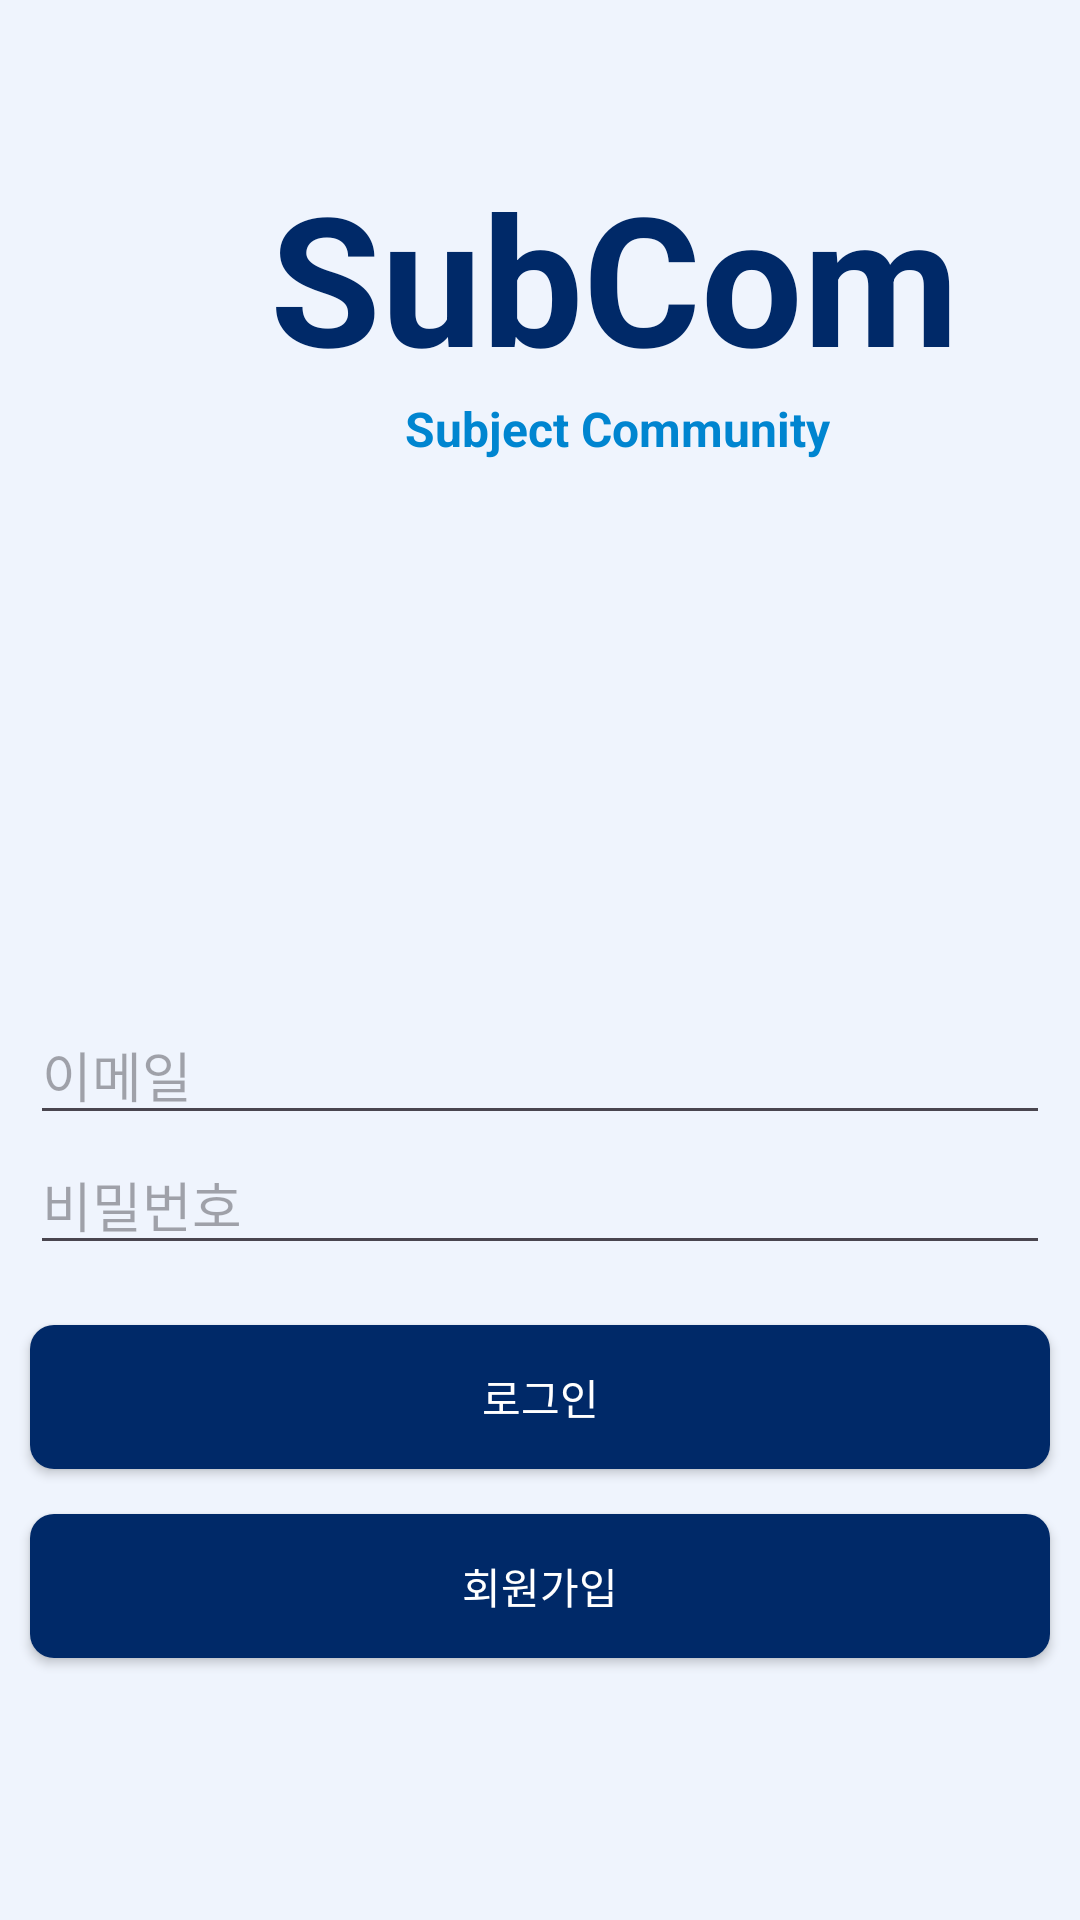

Here is an Android app screen rendered from its layout file. Give the layout XML and the strings, colors and styles it references.
<!-- AndroidManifest.xml: application theme Theme.Subcom -->
<!-- res/layout/activity_main.xml -->
<?xml version="1.0" encoding="utf-8"?>
<androidx.constraintlayout.widget.ConstraintLayout xmlns:android="http://schemas.android.com/apk/res/android"
    xmlns:app="http://schemas.android.com/apk/res-auto"
    xmlns:tools="http://schemas.android.com/tools"
    android:id="@+id/login_layout"
    android:layout_width="match_parent"
    android:layout_height="match_parent"
    android:background="#EFF4FD"
    tools:context=".LoginActivity">

    <TextView
        android:id="@+id/textView2"
        android:layout_width="wrap_content"
        android:layout_height="wrap_content"
        android:layout_marginStart="90dp"
        android:layout_marginTop="52dp"
        android:layout_marginEnd="91dp"
        android:text="SubCom"
        android:textColor="#002968"
        android:textSize="60sp"
        android:textStyle="bold"
        app:layout_constraintEnd_toEndOf="parent"
        app:layout_constraintHorizontal_bias="0.0"
        app:layout_constraintStart_toStartOf="parent"
        app:layout_constraintTop_toTopOf="parent" />

    <ImageView
        android:id="@+id/imageView"
        android:layout_width="200dp"
        android:layout_height="200dp"
        android:layout_marginStart="95dp"
        android:layout_marginEnd="95dp"
        android:layout_marginBottom="340dp"
        app:layout_constraintBottom_toBottomOf="parent"
        app:layout_constraintEnd_toEndOf="parent"
        app:layout_constraintHorizontal_bias="0.476"
        app:layout_constraintStart_toStartOf="parent"
        app:layout_constraintTop_toBottomOf="@+id/textView"
        app:srcCompat="@drawable/logo" />

    <TextView
        android:id="@+id/textView"
        android:layout_width="wrap_content"
        android:layout_height="22dp"
        android:layout_marginStart="135dp"
        android:layout_marginEnd="135dp"
        android:text="Subject Community"
        android:textColor="#0085D0"
        android:textSize="16sp"
        android:textStyle="bold"
        app:layout_constraintEnd_toEndOf="parent"
        app:layout_constraintHorizontal_bias="0.0"
        app:layout_constraintStart_toStartOf="parent"
        app:layout_constraintTop_toBottomOf="@+id/textView2" />

    <EditText
        android:id="@+id/login_email"
        android:layout_width="match_parent"
        android:layout_height="wrap_content"
        android:layout_marginStart="10dp"
        android:layout_marginTop="8dp"
        android:layout_marginEnd="10dp"
        android:hint="이메일"
        android:inputType="textEmailAddress"
        app:layout_constraintEnd_toEndOf="parent"
        app:layout_constraintHorizontal_bias="0.0"
        app:layout_constraintStart_toStartOf="parent"
        app:layout_constraintTop_toBottomOf="@+id/imageView" />

    <EditText
        android:id="@+id/login_password"
        android:layout_width="match_parent"
        android:layout_height="wrap_content"
        android:layout_marginStart="10dp"
        android:layout_marginEnd="10dp"
        android:hint="비밀번호"
        android:inputType="textPassword"
        app:layout_constraintEnd_toEndOf="parent"
        app:layout_constraintStart_toStartOf="parent"
        app:layout_constraintTop_toBottomOf="@+id/login_email" />

    <android.widget.Button
        android:id="@+id/login_success"
        android:layout_width="match_parent"
        android:layout_height="wrap_content"
        android:layout_marginStart="10dp"
        android:layout_marginTop="20dp"
        android:layout_marginEnd="10dp"
        android:background="@drawable/blue_button_background"
        android:text="로그인"
        android:textColor="@color/white"
        android:textColorLink="#2196F3"
        app:layout_constraintEnd_toEndOf="parent"
        app:layout_constraintStart_toStartOf="parent"
        app:layout_constraintTop_toBottomOf="@+id/login_password" />

    <android.widget.Button
        android:id="@+id/login_signup"
        android:layout_width="match_parent"
        android:layout_height="wrap_content"
        android:layout_marginStart="10dp"
        android:layout_marginTop="15dp"
        android:layout_marginEnd="10dp"
        android:background="@drawable/blue_button_background"
        android:text="회원가입"
        android:textColor="@android:color/white"
        app:layout_constraintEnd_toEndOf="parent"
        app:layout_constraintStart_toStartOf="parent"
        app:layout_constraintTop_toBottomOf="@+id/login_success" />

</androidx.constraintlayout.widget.ConstraintLayout>
<!-- resources referenced by this layout -->
<resources>
  <!-- drawable blue_button_background (drawable) -->
  <?xml version="1.0" encoding="utf-8"?>
  
  <shape xmlns:android="http://schemas.android.com/apk/res/android">
      <solid android:color="#002968" /> 
      <corners android:radius="8dp" /> 
  </shape>
  <style name="Theme.Subcom" parent="Base.Theme.Subcom" />
  <style name="Base.Theme.Subcom" parent="Theme.Material3.DayNight.NoActionBar">
          
          
      </style>
  <!-- not gathered from this repository: default colours our renderer supplied (Android Studio template values) -->
  <color name="white">#FFFFFFFF</color>
</resources>
